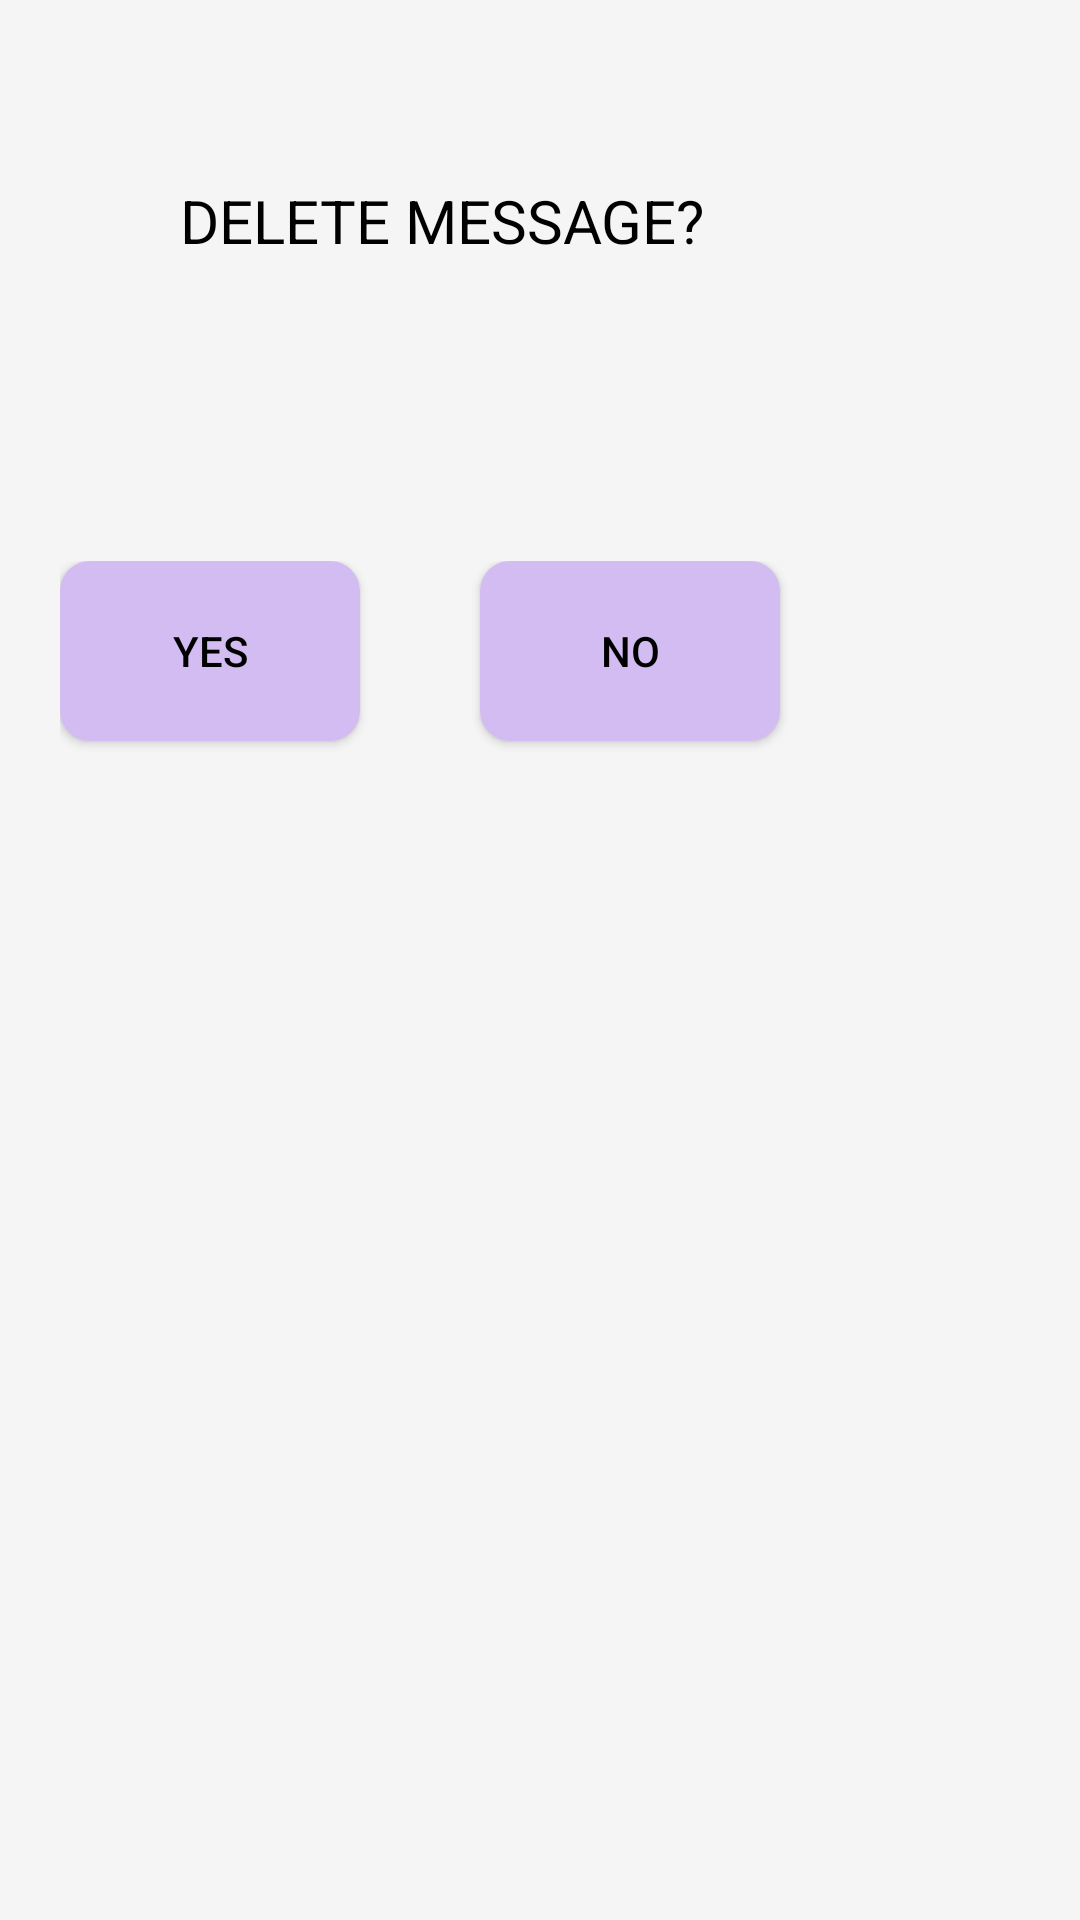

Write the Android layout XML for this screen, with the resource values it uses.
<!-- AndroidManifest.xml: application theme Theme.AppCompat.Light.DarkActionBar -->
<!-- res/layout/delete.xml -->
<?xml version="1.0" encoding="utf-8"?>
<LinearLayout xmlns:android="http://schemas.android.com/apk/res/android"
    android:layout_width="500dp"
    android:layout_height="300dp"
    android:orientation="vertical"
     android:background="@color/WhiteSmoke"
     >

    <TextView
        android:layout_width="wrap_content"
        android:textSize="20dp"
        android:layout_height="wrap_content"
        android:layout_margin="60dp"
        android:text="DELETE MESSAGE?" 
          android:textColor="@color/Black"
        />

    <LinearLayout
        android:layout_width="fill_parent"
        android:layout_height="fill_parent"
        android:layout_marginLeft="20dp"
        android:layout_marginTop="40dp"
        android:orientation="horizontal" >

        <Button
            android:id="@+id/buttondeleteyes"
            android:layout_width="100dp"
            android:layout_height="wrap_content"
            android:layout_marginRight="40dp"
            android:background="@drawable/buttonshape"
            android:text="YES"
            android:textColor="@color/Black" />

        <Button
            android:id="@+id/buttondeleteno"
            android:layout_width="100dp"
            android:layout_height="wrap_content"
            android:background="@drawable/buttonshape"
            android:text="NO"
            android:textColor="@color/Black" />
    </LinearLayout>

</LinearLayout>
<!-- resources referenced by this layout -->
<resources>
  <color name="Black">#000000</color>
  <color name="WhiteSmoke">#F5F5F5</color>
  <!-- drawable buttonshape (drawable-hdpi) -->
  <?xml version="1.0" encoding="utf-8"?>
  <shape xmlns:android="http://schemas.android.com/apk/res/android" android:shape="rectangle" >
  <gradient
  android:angle="45"
  android:centerX="35%"
  android:centerColor="#d2bcf1"
  android:startColor="#d2bcf1"
  android:endColor="#d2bcf1"
  android:type="linear"
  />
  <padding
  android:left="0dp"
  android:top="0dp"
  android:right="0dp"
  android:bottom="0dp"
  />
  <size
  android:width="150dp"
  android:height="60dp"
  />
  <corners android:radius="10dp"/>
  
  </shape>
</resources>
